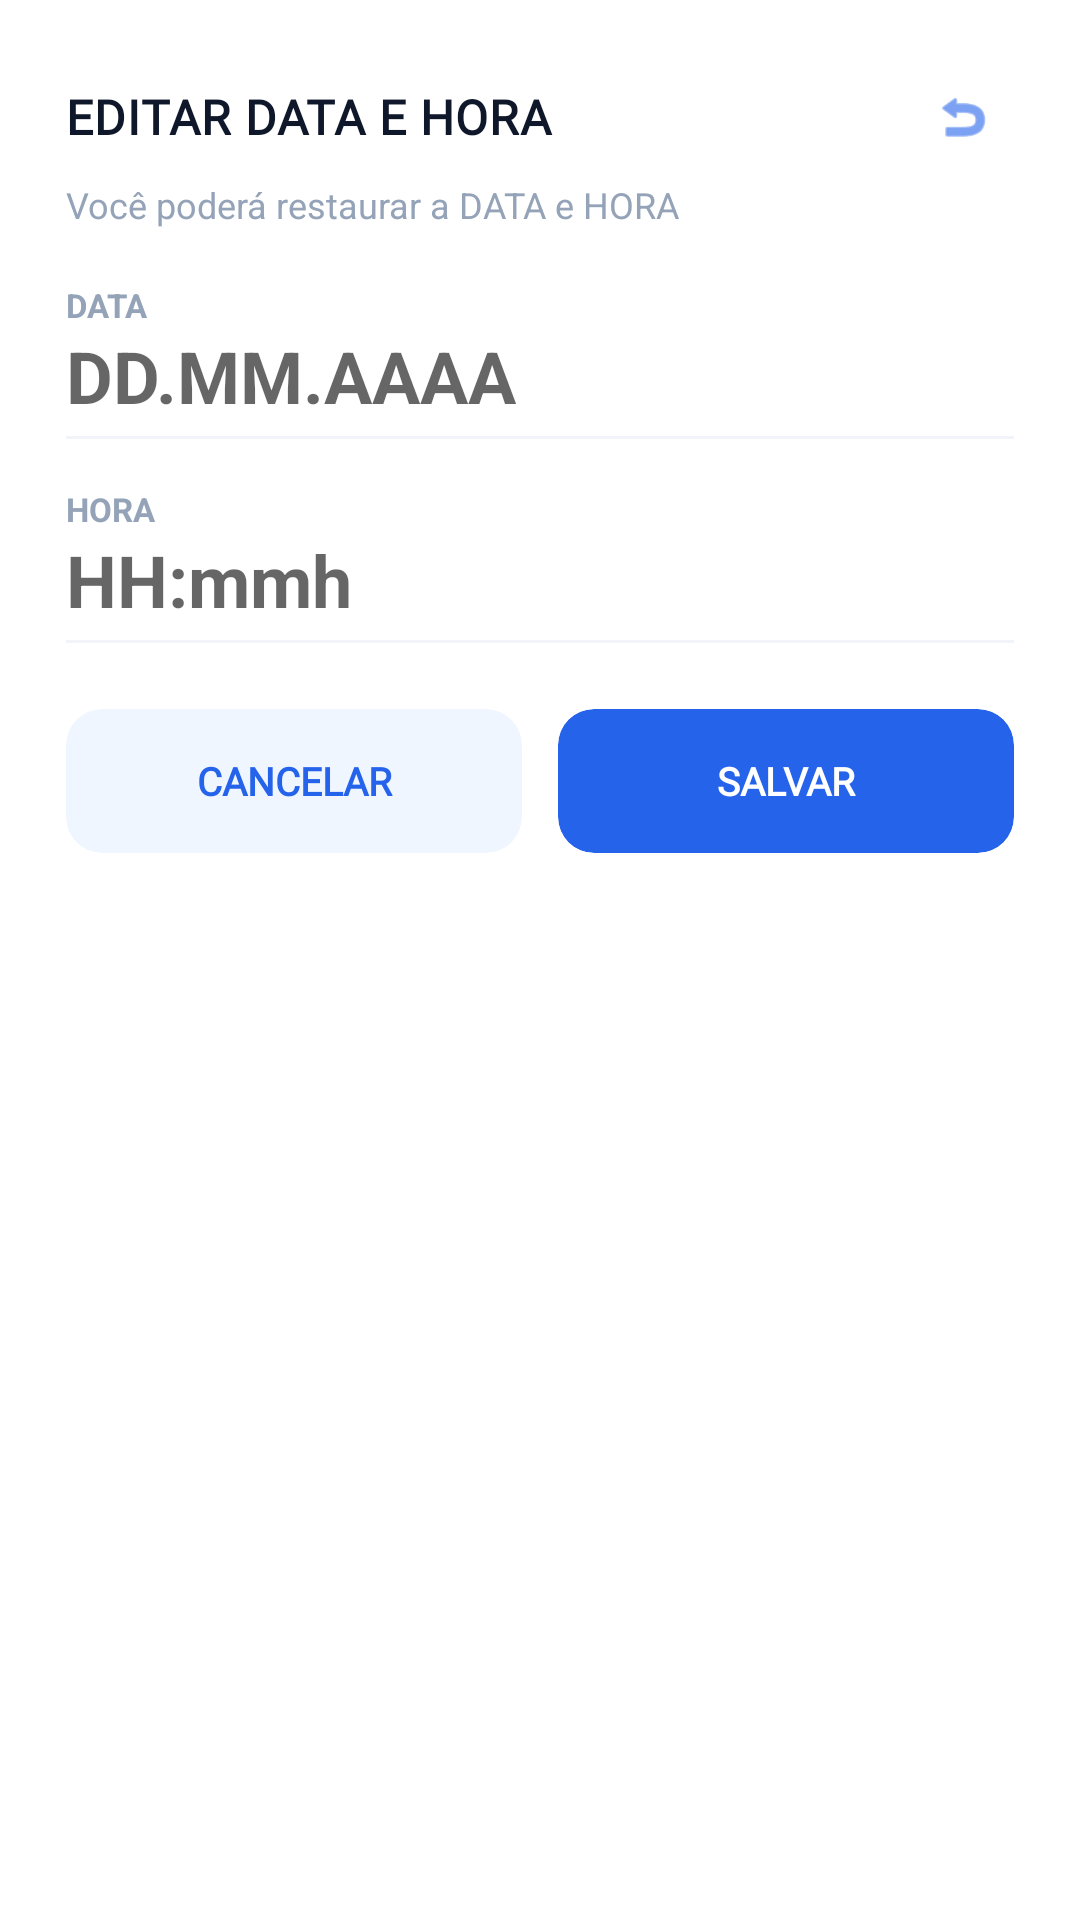

The Android layout XML behind this screen, and the referenced resources:
<!-- AndroidManifest.xml: application theme Theme.MaterialComponents.Light.NoActionBar -->
<!-- res/layout/dialog_editar_data_hora.xml -->
<?xml version="1.0" encoding="utf-8"?>
<androidx.cardview.widget.CardView
    
    xmlns:android="http://schemas.android.com/apk/res/android"
    xmlns:app="http://schemas.android.com/apk/res-auto"
    android:layout_width="match_parent"
    android:layout_height="wrap_content"
    android:layout_margin="28dp"
    app:cardBackgroundColor="#FFFFFF"
    app:cardCornerRadius="18dp"
    app:cardElevation="0dp">

    <LinearLayout
        android:layout_width="match_parent"
        android:layout_height="wrap_content"
        android:orientation="vertical"
        android:paddingHorizontal="22dp"
        android:paddingTop="22dp"
        android:paddingBottom="18dp">

        <LinearLayout
            android:layout_width="match_parent"
            android:layout_height="wrap_content"
            android:orientation="horizontal"
            android:gravity="center_vertical"
            android:layout_marginBottom="4dp">

            <TextView
                android:layout_width="0dp"
                android:layout_height="wrap_content"
                android:layout_weight="1"
                android:text="EDITAR DATA E HORA"
                android:textColor="#0F172A"
                android:textSize="16sp"
                android:fontFamily="@font/app_font_ui_medium"
                android:letterSpacing="0.02"
                android:textStyle="bold" />

            <ImageView
                android:id="@+id/btnRestaurarHoraOriginal"
                android:layout_width="34dp"
                android:layout_height="34dp"
                android:padding="7dp"
                android:clickable="true"
                android:focusable="true"
                android:background="@drawable/bg_circle_back_outlined"
                android:contentDescription="Restaurar horário original"
                android:src="@android:drawable/ic_menu_revert"
                app:tint="#2563EB" />
        </LinearLayout>

        <TextView
            android:layout_width="match_parent"
            android:layout_height="wrap_content"
            android:text="Você poderá restaurar a DATA e HORA"
            android:textColor="#94A3B8"
            android:textSize="12sp"
            android:layout_marginBottom="18dp" />

        <TextView
            android:layout_width="match_parent"
            android:layout_height="wrap_content"
            android:text="DATA"
            android:textColor="#94A3B8"
            android:textSize="11sp"
            android:textStyle="bold" />

        <EditText
            android:id="@+id/etEditarData"
            android:layout_width="match_parent"
            android:layout_height="wrap_content"
            android:background="@null"
            android:hint="DD.MM.AAAA"
            android:inputType="number"
            android:maxLength="10"
            android:textColor="#0F172A"
            android:textSize="24sp"
            android:textStyle="bold"
            android:layout_marginBottom="4dp" />

        <View
            android:layout_width="match_parent"
            android:layout_height="1dp"
            android:background="#F1F5F9"
            android:layout_marginBottom="16dp" />

        <TextView
            android:layout_width="match_parent"
            android:layout_height="wrap_content"
            android:text="HORA"
            android:textColor="#94A3B8"
            android:textSize="11sp"
            android:textStyle="bold" />

        <EditText
            android:id="@+id/etEditarHora"
            android:layout_width="match_parent"
            android:layout_height="wrap_content"
            android:background="@null"
            android:hint="HH:mmh"
            android:inputType="number"
            android:maxLength="6"
            android:textColor="#0F172A"
            android:textSize="24sp"
            android:textStyle="bold"
            android:layout_marginBottom="4dp" />

        <View
            android:layout_width="match_parent"
            android:layout_height="1dp"
            android:background="#F1F5F9"
            android:layout_marginBottom="22dp" />

        <LinearLayout
            android:layout_width="match_parent"
            android:layout_height="wrap_content"
            android:orientation="horizontal">

            <androidx.cardview.widget.CardView
                android:layout_width="0dp"
                android:layout_height="wrap_content"
                android:layout_weight="1"
                android:layout_marginEnd="6dp"
                app:cardBackgroundColor="#EFF6FF"
                app:cardCornerRadius="12dp"
                app:cardElevation="0dp">

                <Button
                    android:id="@+id/btnCancelarHora"
                    style="?android:attr/borderlessButtonStyle"
                    android:layout_width="match_parent"
                    android:layout_height="wrap_content"
                    android:fontFamily="@font/app_font_ui_medium"
                    android:paddingVertical="13dp"
                    android:text="CANCELAR"
                    android:textColor="#2563EB"
                    android:textSize="13sp"
                    android:textStyle="bold" />
            </androidx.cardview.widget.CardView>

            <androidx.cardview.widget.CardView
                android:layout_width="0dp"
                android:layout_height="wrap_content"
                android:layout_weight="1"
                android:layout_marginStart="6dp"
                app:cardBackgroundColor="#2563EB"
                app:cardCornerRadius="12dp"
                app:cardElevation="0dp">

                <Button
                    android:id="@+id/btnSalvarHora"
                    style="?android:attr/borderlessButtonStyle"
                    android:layout_width="match_parent"
                    android:layout_height="wrap_content"
                    android:fontFamily="@font/app_font_ui_medium"
                    android:paddingVertical="13dp"
                    android:text="SALVAR"
                    android:textColor="#FFFFFF"
                    android:textSize="13sp"
                    android:textStyle="bold" />
            </androidx.cardview.widget.CardView>
        </LinearLayout>
    </LinearLayout>
</androidx.cardview.widget.CardView>
<!-- resources referenced by this layout -->
<resources>
  <!-- drawable bg_circle_back_outlined (drawable) -->
  <?xml version="1.0" encoding="utf-8"?>
  <shape xmlns:android="http://schemas.android.com/apk/res/android"
      android:shape="oval">
      
      <solid android:color="@android:color/transparent" />
      
      <stroke
          android:width="1.5dp"
          android:color="#ffffff" />
  </shape>
</resources>
